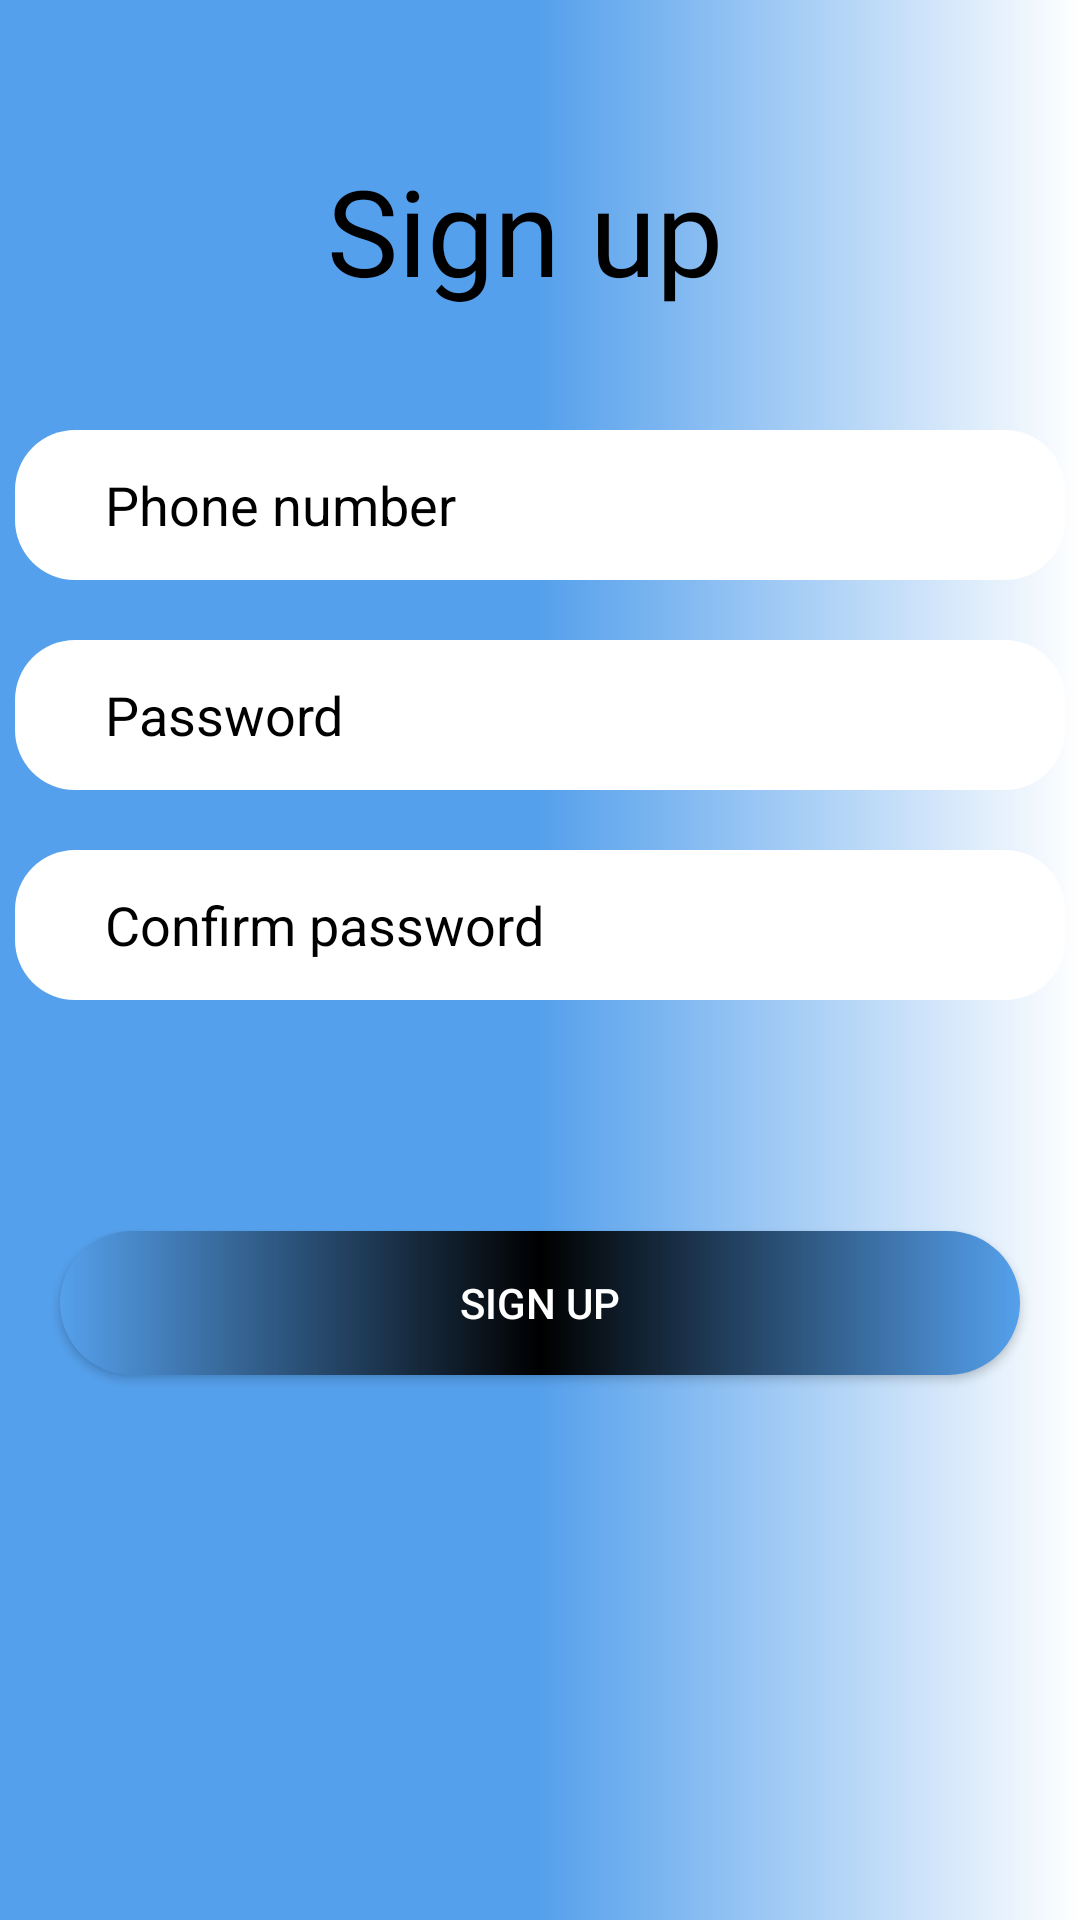

Produce the Android XML layout that renders to this screen, including the resource entries it uses.
<!-- AndroidManifest.xml: application theme Theme.Musek -->
<!-- res/layout/activity_sign_up.xml -->
<?xml version="1.0" encoding="utf-8"?>
<LinearLayout xmlns:android="http://schemas.android.com/apk/res/android"
    xmlns:tools="http://schemas.android.com/tools"
    android:layout_width="match_parent"
    android:orientation="vertical"
    android:background="@drawable/custom_layout_bottom_play_music"
    android:layout_height="match_parent"
    tools:context=".activity.login.SignUpActivity">

    <TextView
        android:layout_width="match_parent"
        android:layout_height="wrap_content"
        android:textColor="@color/black"
        android:textSize="40sp"
        android:layout_marginBottom="20dp"
        android:layout_marginTop="50dp"
        android:gravity="center"
        android:fontFamily="@font/lobster"
        android:text="Sign up "/>
    <EditText
        android:id="@+id/ed_phoneNumber"
        android:inputType="number"
        android:layout_width="350dp"
        android:textColor="@color/black"
        android:textColorHint="@color/black"
        android:layout_height="50dp"
        android:layout_gravity="center"
        android:layout_marginTop="20dp"
        android:background="@drawable/custom_input"
        android:hint="Phone number"
        android:paddingStart="30dp"
        android:drawablePadding="20dp"/>
    <EditText
        android:id="@+id/ed_password"
        android:inputType="textPassword"
        android:layout_width="350dp"
        android:textColor="@color/black"
        android:textColorHint="@color/black"
        android:layout_height="50dp"
        android:layout_gravity="center"
        android:layout_marginTop="20dp"
        android:background="@drawable/custom_input"
        android:hint="Password"
        android:paddingStart="30dp"
        android:drawablePadding="20dp"/>
    <EditText
        android:id="@+id/ed_confirmPassword"
        android:inputType="textPassword"
        android:layout_width="350dp"
        android:textColor="@color/black"
        android:textColorHint="@color/black"
        android:layout_height="50dp"
        android:layout_gravity="center"
        android:layout_marginTop="20dp"
        android:background="@drawable/custom_input"
        android:hint="Confirm password"
        android:paddingStart="30dp"
        android:drawablePadding="20dp"/>
    <TextView
        android:layout_width="wrap_content"
        android:layout_height="wrap_content"
        android:id="@+id/tv_show_error"
        android:textSize="20dp"
        android:layout_marginTop="10dp"
        android:layout_marginBottom="20dp"
        android:textColor="@color/red"
        android:layout_marginLeft="30dp"
        />
    <androidx.appcompat.widget.AppCompatButton
        android:layout_width="match_parent"
        android:layout_height="wrap_content"
        android:textColor="@color/white"
        android:layout_margin="20dp"
        android:id="@+id/bt_signUp"
        android:layout_gravity="center"
        android:text="Sign up"
        android:background="@drawable/custom_button"/>



</LinearLayout>
<!-- resources referenced by this layout -->
<resources>
  <color name="black">#FF000000</color>
  <color name="red">#EF0B2E</color>
  <color name="white">#FFFFFFFF</color>
  <!-- drawable custom_button (drawable) -->
  <?xml version="1.0" encoding="utf-8"?>
  <shape xmlns:android="http://schemas.android.com/apk/res/android"
     >
      <gradient android:startColor="@color/blue"
          android:endColor="@color/blue"
          android:type="linear" android:angle="0"
          android:centerColor="@color/black"/>
      <corners android:radius="40dp"/>
  
  </shape>
  <!-- drawable custom_input (drawable) -->
  <?xml version="1.0" encoding="utf-8"?>
  <selector xmlns:android="http://schemas.android.com/apk/res/android">
      <item android:state_enabled="true" android:state_focused="true">
          <shape android:shape="rectangle">
              <solid android:color="@color/white"/>
              <corners android:radius="20dp"/>
          </shape>
      </item>
      <item android:state_enabled="true" >
          <shape android:shape="rectangle">
              <solid android:color="@color/white"/>
              <corners android:radius="20dp"/>
  
          </shape>
      </item>
  </selector>
  <!-- drawable custom_layout_bottom_play_music (drawable) -->
  <?xml version="1.0" encoding="utf-8"?>
  <shape xmlns:android="http://schemas.android.com/apk/res/android"
     >
      <gradient android:startColor="@color/blue"
          android:endColor="@color/white"
          android:type="linear" android:angle="0"
          android:centerColor="@color/blue"/>
  
  
  </shape>
  <style name="Theme.Musek" parent="Theme.MaterialComponents.DayNight.NoActionBar">
          
          <item name="colorPrimary">@color/purple_500</item>
          <item name="colorPrimaryVariant">@color/purple_700</item>
          <item name="colorOnPrimary">@color/white</item>
          
          <item name="colorSecondary">@color/teal_200</item>
          <item name="colorSecondaryVariant">@color/teal_700</item>
          <item name="colorOnSecondary">@color/black</item>
          
          <item name="android:statusBarColor">?attr/colorPrimaryVariant</item>
          
      </style>
  <color name="blue">#55A0EC</color>
  <color name="purple_500">#FF6200EE</color>
  <color name="purple_700">#FF3700B3</color>
  <color name="teal_200">#FF03DAC5</color>
  <color name="teal_700">#FF018786</color>
</resources>
